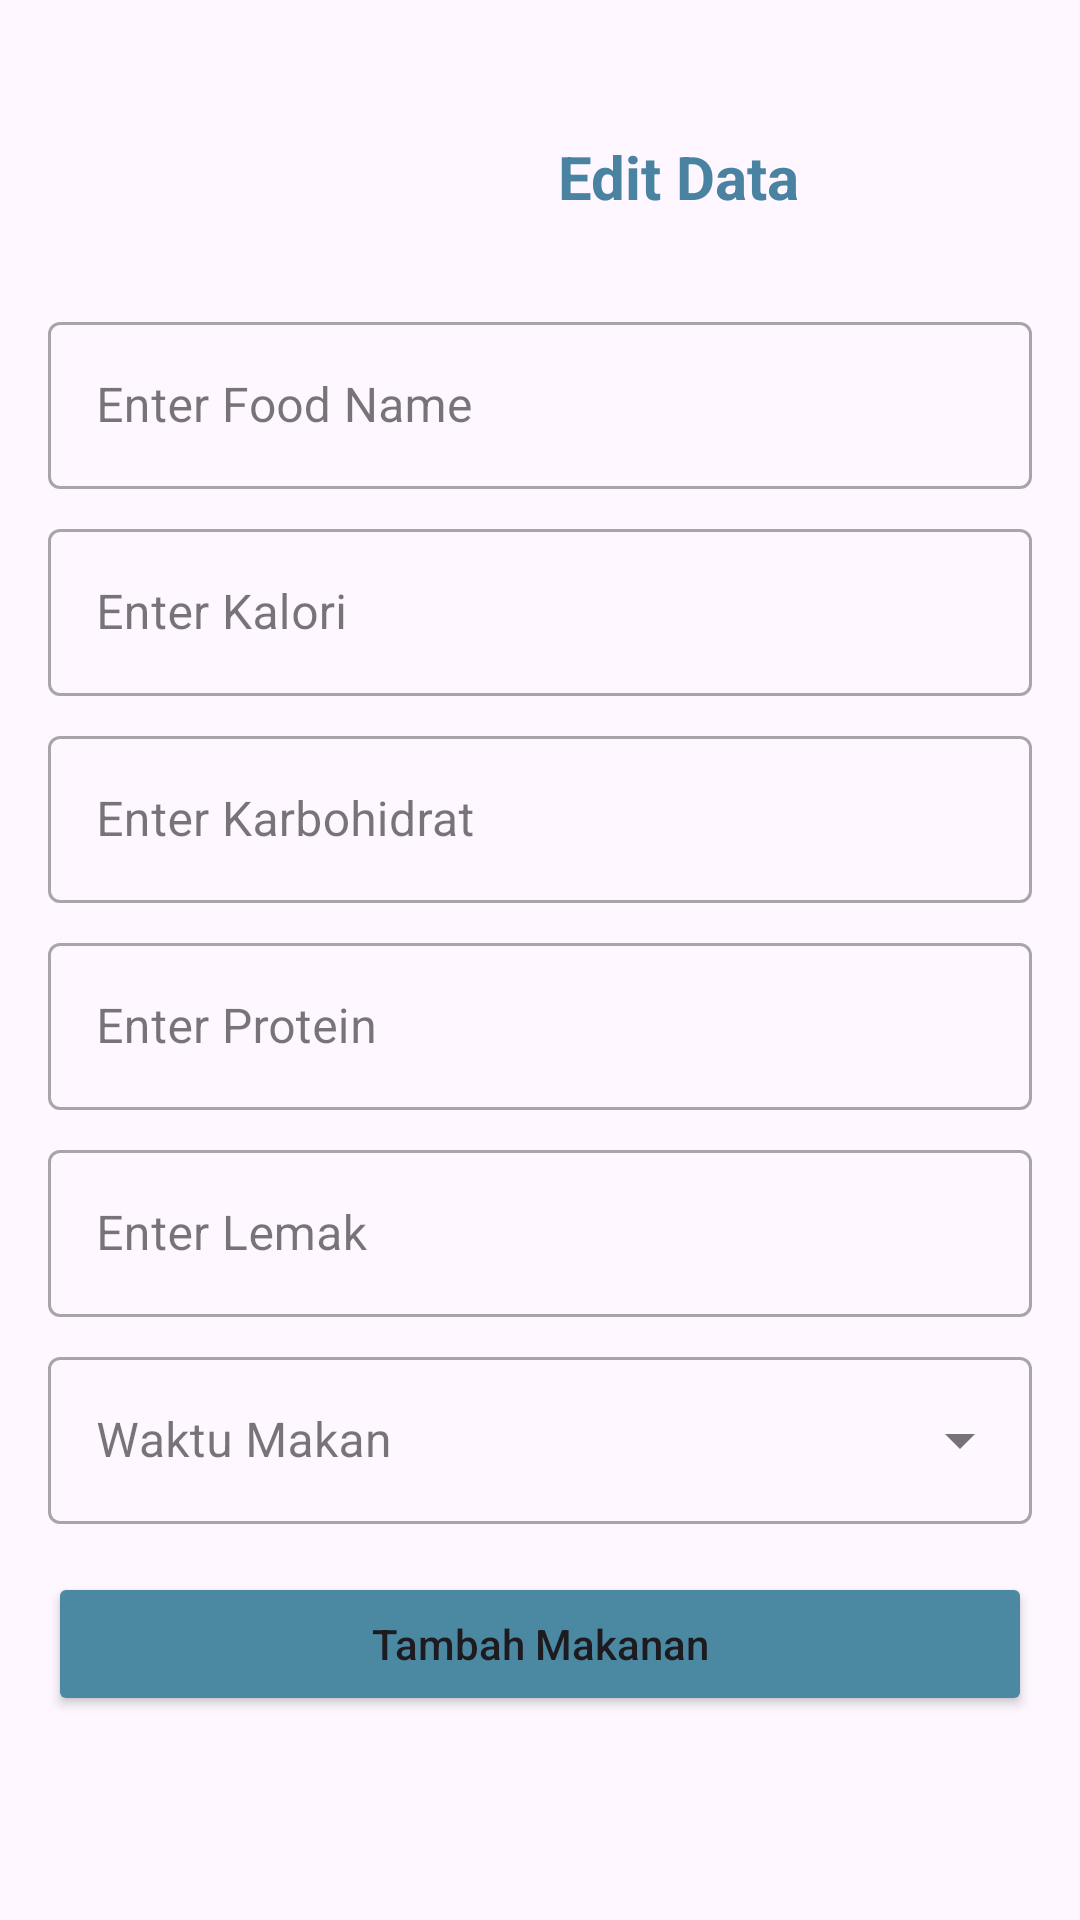

Here is an Android app screen rendered from its layout file. Give the layout XML and the strings, colors and styles it references.
<!-- AndroidManifest.xml: application theme Theme.Fitplate -->
<!-- res/layout/food_edit_activity.xml -->
<?xml version="1.0" encoding="utf-8"?>
<androidx.constraintlayout.widget.ConstraintLayout xmlns:android="http://schemas.android.com/apk/res/android"
    xmlns:app="http://schemas.android.com/apk/res-auto"
    xmlns:tools="http://schemas.android.com/tools"
    android:layout_width="match_parent"
    android:layout_height="match_parent">

    <LinearLayout
        android:layout_width="match_parent"
        android:layout_height="wrap_content"
        android:gravity="center_vertical"
        android:layout_marginTop="20dp"
        android:orientation="horizontal"
        android:padding="15dp"
        app:layout_constraintTop_toTopOf="parent">


        
        <ImageButton
            android:id="@+id/FoodEditToDetail"
            android:layout_width="48dp"
            android:layout_height="48dp"
            android:layout_marginEnd="8dp"
            android:background="@android:color/transparent"
            android:contentDescription="Back Button"
            android:onClick="onBackPressed"
            android:src="@drawable/back" />

        
        <TextView
            android:layout_width="310dp"
            android:layout_height="wrap_content"
            android:text="Edit Data"
            android:textAlignment="center"
            android:textColor="@color/biru"
            android:textSize="20sp"
            android:textStyle="bold" />
    </LinearLayout>


    <LinearLayout
        android:layout_width="match_parent"
        android:layout_height="match_parent"
        android:layout_marginTop="70dp"
        android:orientation="vertical"
        android:padding="16dp"
        app:layout_constraintTop_toTopOf="parent">


        
        <com.google.android.material.textfield.TextInputLayout
            style="@style/Widget.MaterialComponents.TextInputLayout.OutlinedBox"
            android:layout_width="match_parent"
            android:layout_height="wrap_content"
            android:layout_marginTop="16dp">

            <com.google.android.material.textfield.TextInputEditText
                android:id="@+id/foodNameEdit"
                android:inputType="text"
                android:layout_width="match_parent"
                android:layout_height="wrap_content"
                android:hint="Enter Food Name" />
        </com.google.android.material.textfield.TextInputLayout>


        
        <com.google.android.material.textfield.TextInputLayout
            style="@style/Widget.MaterialComponents.TextInputLayout.OutlinedBox"
            android:layout_width="match_parent"
            android:layout_height="wrap_content"
            android:layout_marginTop="8dp">

            <com.google.android.material.textfield.TextInputEditText
                android:id="@+id/kaloriEdit"
                android:layout_width="match_parent"
                android:layout_height="wrap_content"
                android:hint="Enter Kalori"
                android:inputType="numberDecimal" />
        </com.google.android.material.textfield.TextInputLayout>

        <com.google.android.material.textfield.TextInputLayout
            style="@style/Widget.MaterialComponents.TextInputLayout.OutlinedBox"
            android:layout_width="match_parent"
            android:layout_height="wrap_content"
            android:layout_marginTop="8dp">

            <com.google.android.material.textfield.TextInputEditText
                android:id="@+id/karbohidratEdit"
                android:layout_width="match_parent"
                android:layout_height="wrap_content"
                android:hint="Enter Karbohidrat"
                android:inputType="numberDecimal" />
        </com.google.android.material.textfield.TextInputLayout>

        <com.google.android.material.textfield.TextInputLayout
            style="@style/Widget.MaterialComponents.TextInputLayout.OutlinedBox"
            android:layout_width="match_parent"
            android:layout_height="wrap_content"
            android:layout_marginTop="8dp">

            <com.google.android.material.textfield.TextInputEditText
                android:id="@+id/proteinEdit"
                android:layout_width="match_parent"
                android:layout_height="wrap_content"
                android:hint="Enter Protein"
                android:inputType="numberDecimal" />
        </com.google.android.material.textfield.TextInputLayout>

        <com.google.android.material.textfield.TextInputLayout
            style="@style/Widget.MaterialComponents.TextInputLayout.OutlinedBox"
            android:layout_width="match_parent"
            android:layout_height="wrap_content"
            android:layout_marginTop="8dp">

            <com.google.android.material.textfield.TextInputEditText
                android:id="@+id/lemakEdit"
                android:layout_width="match_parent"
                android:layout_height="wrap_content"
                android:hint="Enter Lemak"
                android:inputType="numberDecimal" />
        </com.google.android.material.textfield.TextInputLayout>

        <com.google.android.material.textfield.TextInputLayout
        android:layout_width="match_parent"
        android:layout_height="wrap_content"
        android:layout_marginTop="8dp"
        android:hint="Waktu Makan"
        style="@style/Widget.MaterialComponents.TextInputLayout.OutlinedBox.ExposedDropdownMenu">

        <com.google.android.material.textfield.MaterialAutoCompleteTextView
            android:id="@+id/dropdownWaktuMakanEdit"
            android:layout_width="match_parent"
            android:layout_height="wrap_content"
            android:inputType="none"/>
    </com.google.android.material.textfield.TextInputLayout>

        
        <Button
            android:id="@+id/editFoodButton"
            android:layout_width="match_parent"
            android:layout_height="wrap_content"
            android:layout_marginTop="16dp"
            android:backgroundTint="#4B88A2"
            android:text="Tambah Makanan"
            android:textAllCaps="false"
            app:cornerRadius="8dp" />


    </LinearLayout>

</androidx.constraintlayout.widget.ConstraintLayout>
<!-- resources referenced by this layout -->
<resources>
  <color name="biru">#4A83A1</color>
  <style name="Theme.Fitplate" parent="Base.Theme.Fitplate" />
  <style name="Base.Theme.Fitplate" parent="Theme.Material3.DayNight.NoActionBar">
          
          
      </style>
</resources>
